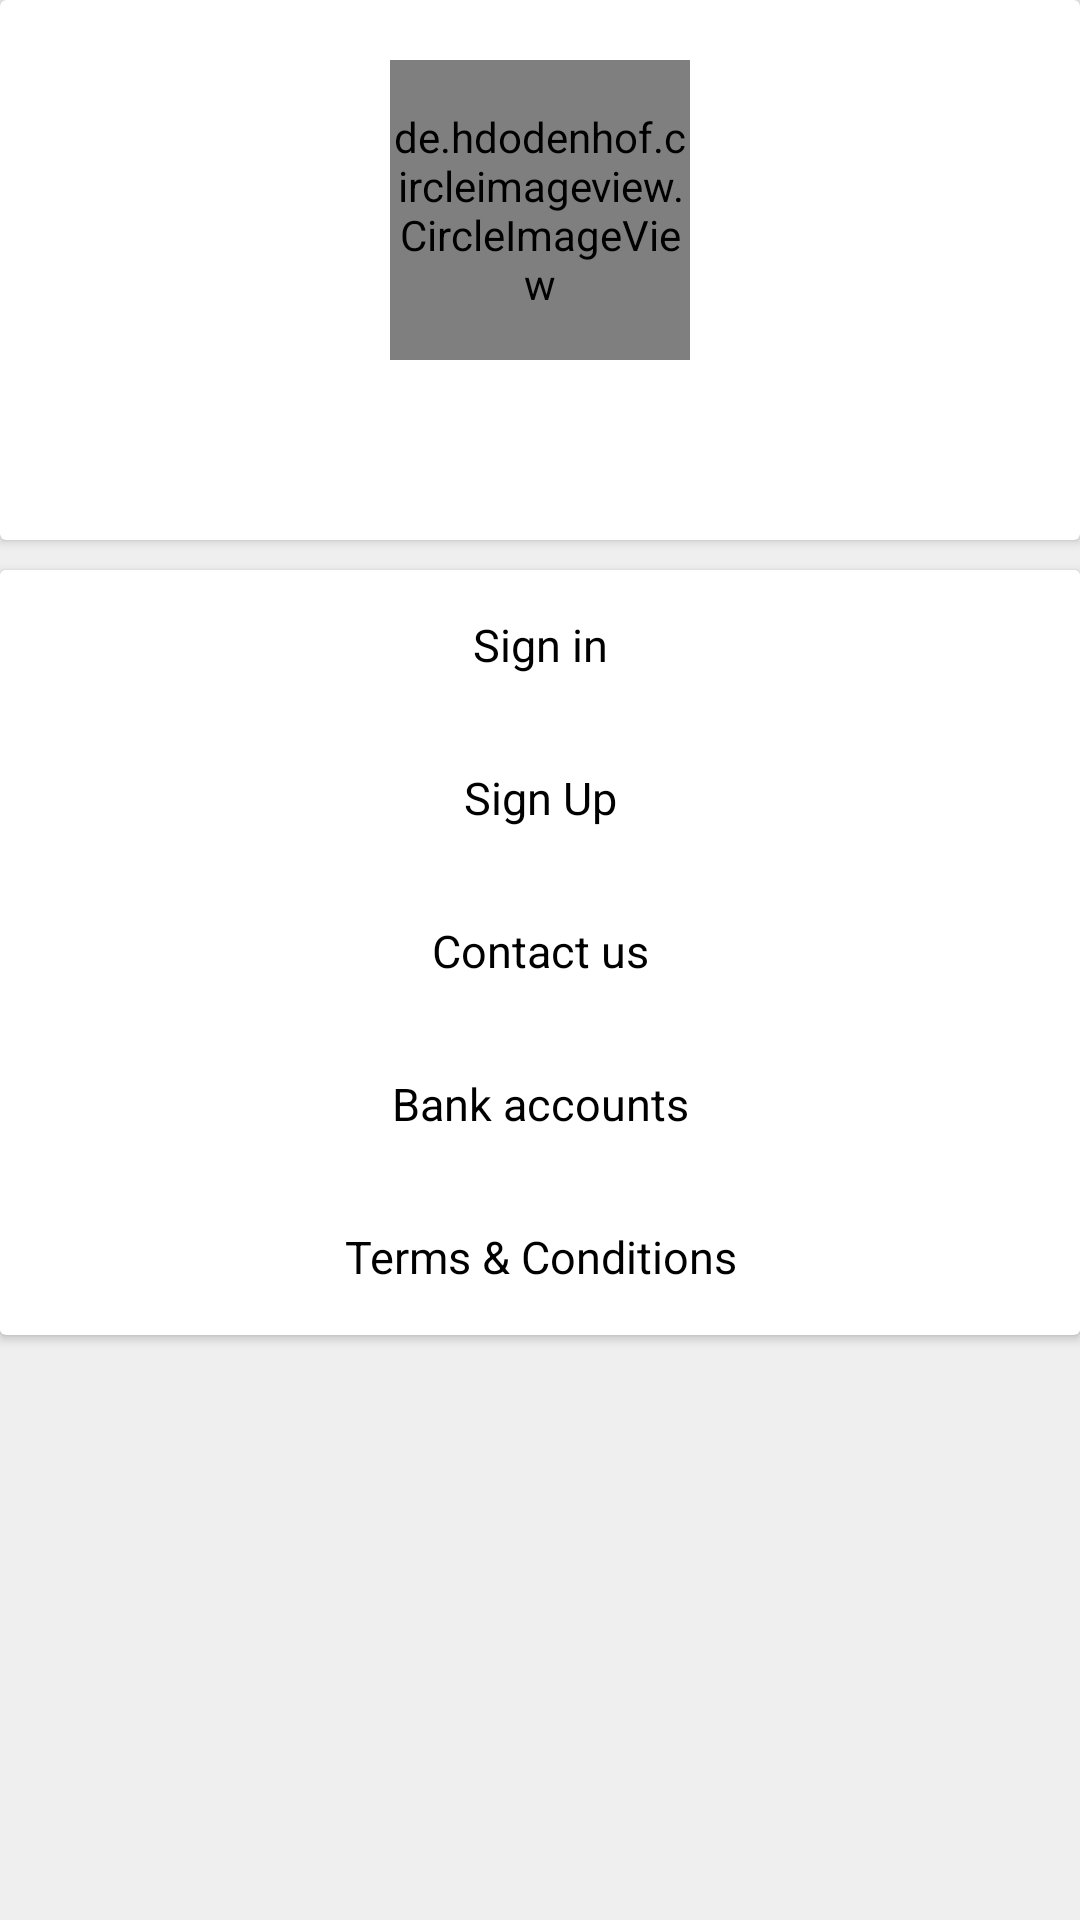

Reconstruct the res/layout file that produces this screen, plus the resources it refers to.
<!-- AndroidManifest.xml: application theme AppTheme -->
<!-- res/layout/fragment_more.xml -->
<?xml version="1.0" encoding="utf-8"?>
<ScrollView android:layout_width="match_parent"
    android:layout_height="match_parent"
    android:fillViewport="true"
    android:fitsSystemWindows="true"
    android:scrollbars="none"
    xmlns:android="http://schemas.android.com/apk/res/android" >
<LinearLayout xmlns:android="http://schemas.android.com/apk/res/android"
    android:layout_width="match_parent"
    android:layout_height="wrap_content"
    xmlns:app="http://schemas.android.com/apk/res-auto"
    android:background="@color/gray0"
    android:orientation="vertical"
    >
    <android.support.v7.widget.CardView
        android:layout_width="match_parent"
        android:layout_height="180dp"
        android:layout_marginBottom="10dp"
        app:cardBackgroundColor="@color/white"
        >
        <LinearLayout
            android:layout_width="match_parent"
            android:layout_height="wrap_content"
            android:orientation="vertical"
            android:layout_gravity="center_horizontal"
            android:gravity="center_horizontal"
            android:layout_marginTop="20dp"

            >
            <de.hdodenhof.circleimageview.CircleImageView
                android:id="@+id/image"
                android:layout_width="100dp"
                android:layout_height="100dp"
                app:civ_border_width="2dp"
                app:civ_border_color="@color/colorPrimary"
                android:src="@drawable/user_profile"
                />
            <TextView
                android:id="@+id/tv_name"
                android:layout_width="wrap_content"
                android:layout_height="wrap_content"
                android:layout_marginTop="10dp"
                android:textColor="@color/black"
                android:textSize="16sp"
                android:textStyle="bold"
                />
        </LinearLayout>
    </android.support.v7.widget.CardView>
    <android.support.v7.widget.CardView
        android:layout_width="match_parent"
        android:layout_height="wrap_content"
        app:cardBackgroundColor="@color/white"

        >
        <LinearLayout
            android:layout_width="match_parent"
            android:layout_height="wrap_content"
            android:orientation="vertical"
            >
            <TextView
                android:id="@+id/tv_login"

                android:layout_width="match_parent"
                android:layout_height="50dp"
                android:background="@color/white"
                android:textSize="15sp"
                android:textColor="@color/black"
                android:gravity="center"
                android:text="@string/login"
                android:layout_marginBottom="1dp"

                />
            <TextView
                android:id="@+id/tv_register"

                android:layout_width="match_parent"
                android:layout_height="50dp"
                android:background="@color/white"
                android:textSize="15sp"
                android:textColor="@color/black"
                android:gravity="center"
                android:text="@string/sign_up"
                android:layout_marginBottom="1dp"

                />
            <TextView
                android:id="@+id/tv_contact"

                android:layout_width="match_parent"
                android:layout_height="50dp"
                android:background="@color/white"
                android:textSize="15sp"
                android:textColor="@color/black"
                android:gravity="center"
                android:text="@string/contact"
                android:layout_marginBottom="1dp"

                />
            <TextView
                android:id="@+id/tv_bank"
                android:layout_width="match_parent"
                android:layout_height="50dp"
                android:background="@color/white"
                android:textSize="15sp"
                android:textColor="@color/black"
                android:gravity="center"
                android:text="@string/bnk"
                android:layout_marginBottom="1dp"

                />



           
            <TextView
                android:id="@+id/tv_terms_condition"
                android:layout_width="match_parent"
                android:layout_height="50dp"
                android:background="@color/white"
                android:textSize="15sp"
                android:textColor="@color/black"
                android:gravity="center"
                android:text="@string/terms"
                android:layout_marginBottom="1dp"
                />




        </LinearLayout>
    </android.support.v7.widget.CardView>

</LinearLayout>
</ScrollView>
<!-- resources referenced by this layout -->
<resources>
  <color name="black">#000000</color>
  <color name="colorPrimary">#3F51B5</color>
  <color name="gray0">#efefef</color>
  <color name="white">#ffffff</color>
  <!-- drawable user_profile: png bitmap (drawable, 4225 bytes) -->
  <string name="bnk">Bank accounts</string>
  <string name="contact">Contact us</string>
  <string name="login">Sign in</string>
  <string name="sign_up">Sign Up</string>
  <string name="technical_support">Technical support</string>
  <string name="terms">Terms &amp; Conditions</string>
  <style name="AppTheme" parent="Theme.AppCompat.Light.NoActionBar">
          
          <item name="colorPrimary">@color/colorPrimary</item>
          <item name="colorPrimaryDark">@color/colorPrimaryDark</item>
          <item name="colorAccent">@color/colorAccent</item>
      </style>
  <color name="colorPrimaryDark">#303F9F</color>
  <color name="colorAccent">#3F51B5</color>
</resources>
